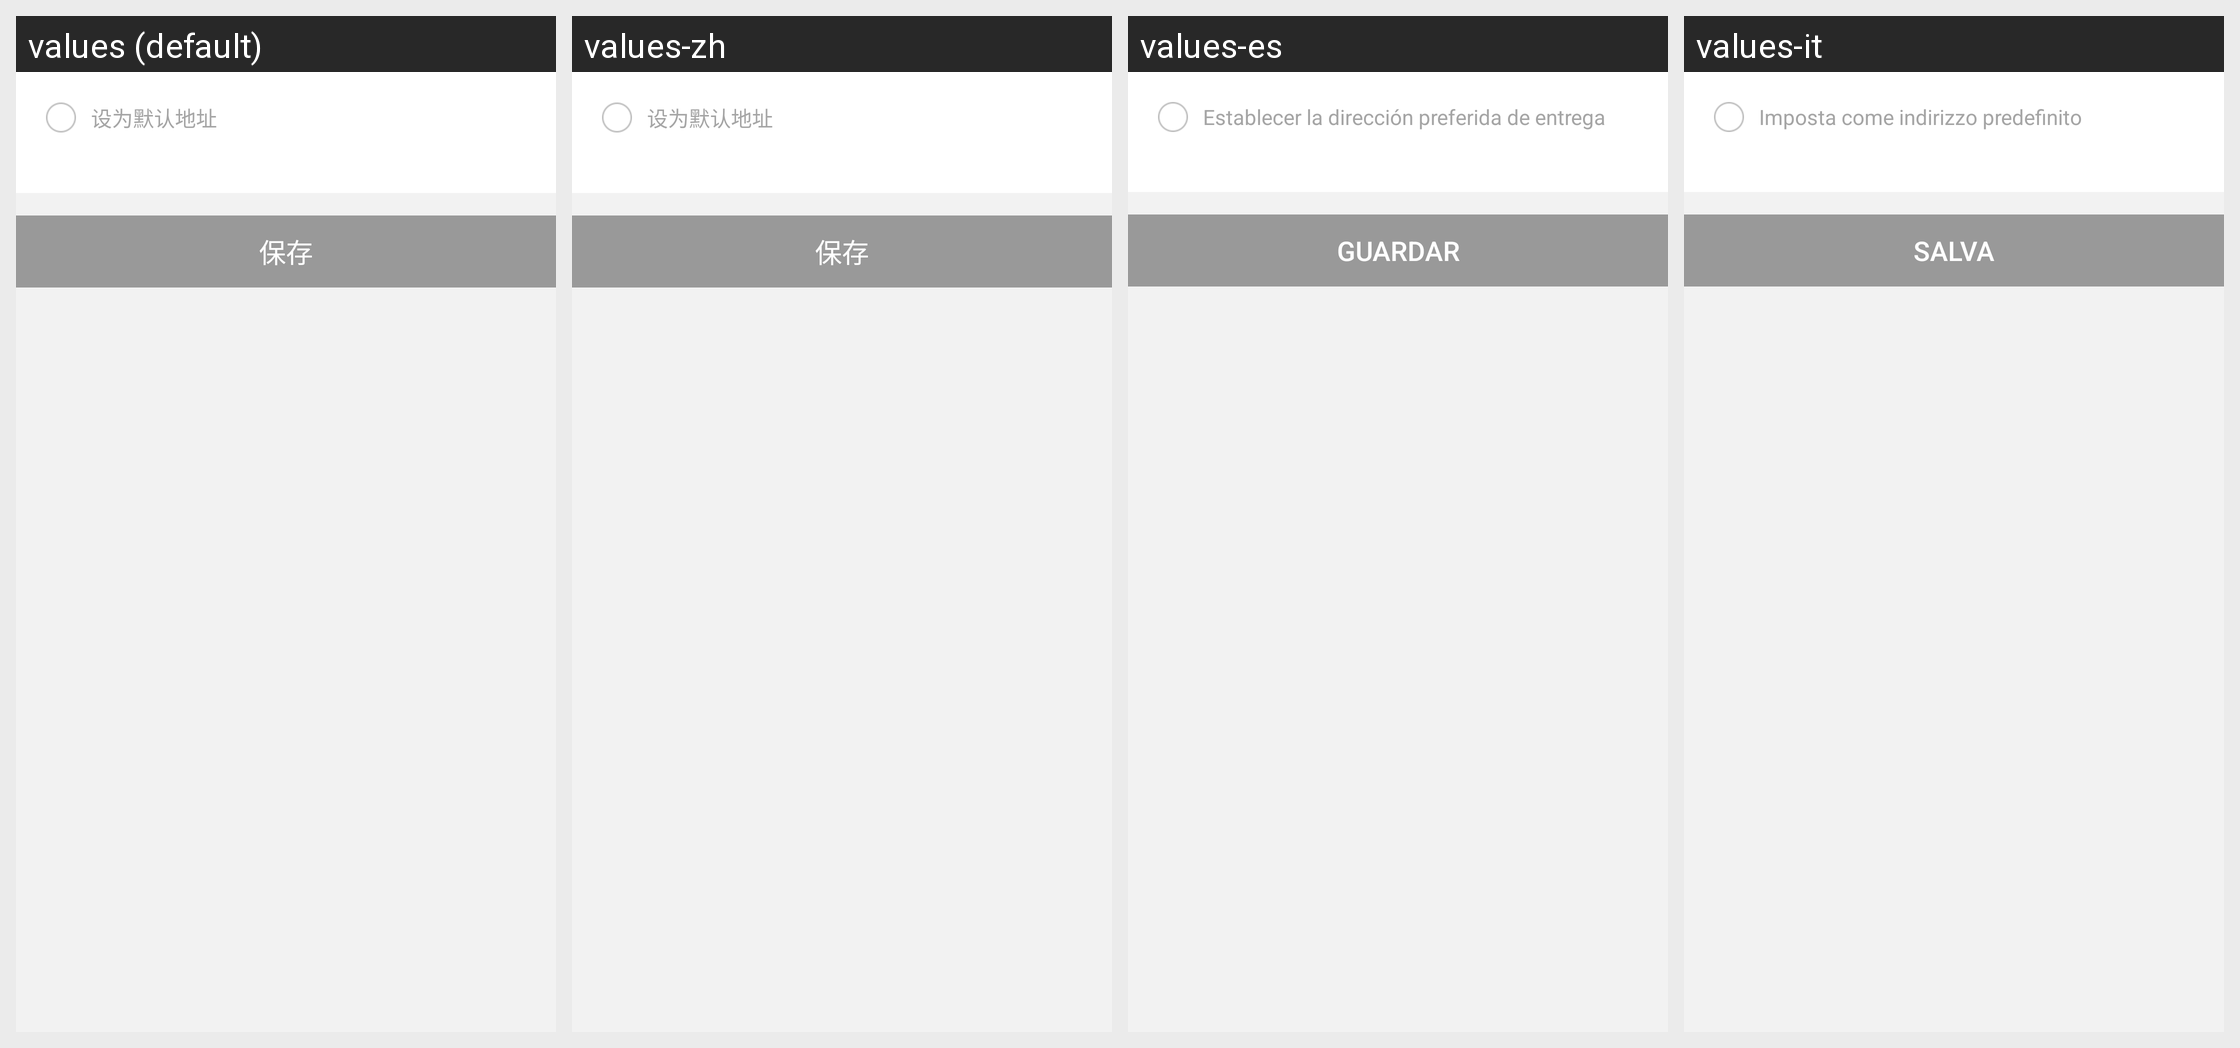

For this localized Android screen grid, give each drawn string resource with its value in every locale shown.
Android screen res/layout/holder_edit_adress_fuor.xml rendered under 4 locales, left to right: values (default), values-zh, values-es, values-it. Device: Nexus 5 (rendered at 1080×1920; each locale shown at half size, 540×960, under a caption strip naming it); theme transTheme.
Other locales in the repository, not shown: values-en, values-fr.
Strings drawn on this screen, with the default value and each locale's value (text and hints the layout hard-codes, and strings that could not be matched under every locale, appear in the picture but are not listed):

setting_normal
  values: 设为默认地址
  values-zh: 设为默认地址
  values-es: Establecer la dirección preferida de entrega
  values-it: Imposta come indirizzo predefinito

save
  values: 保存
  values-zh: 保存
  values-es: Guardar
  values-it: Salva
